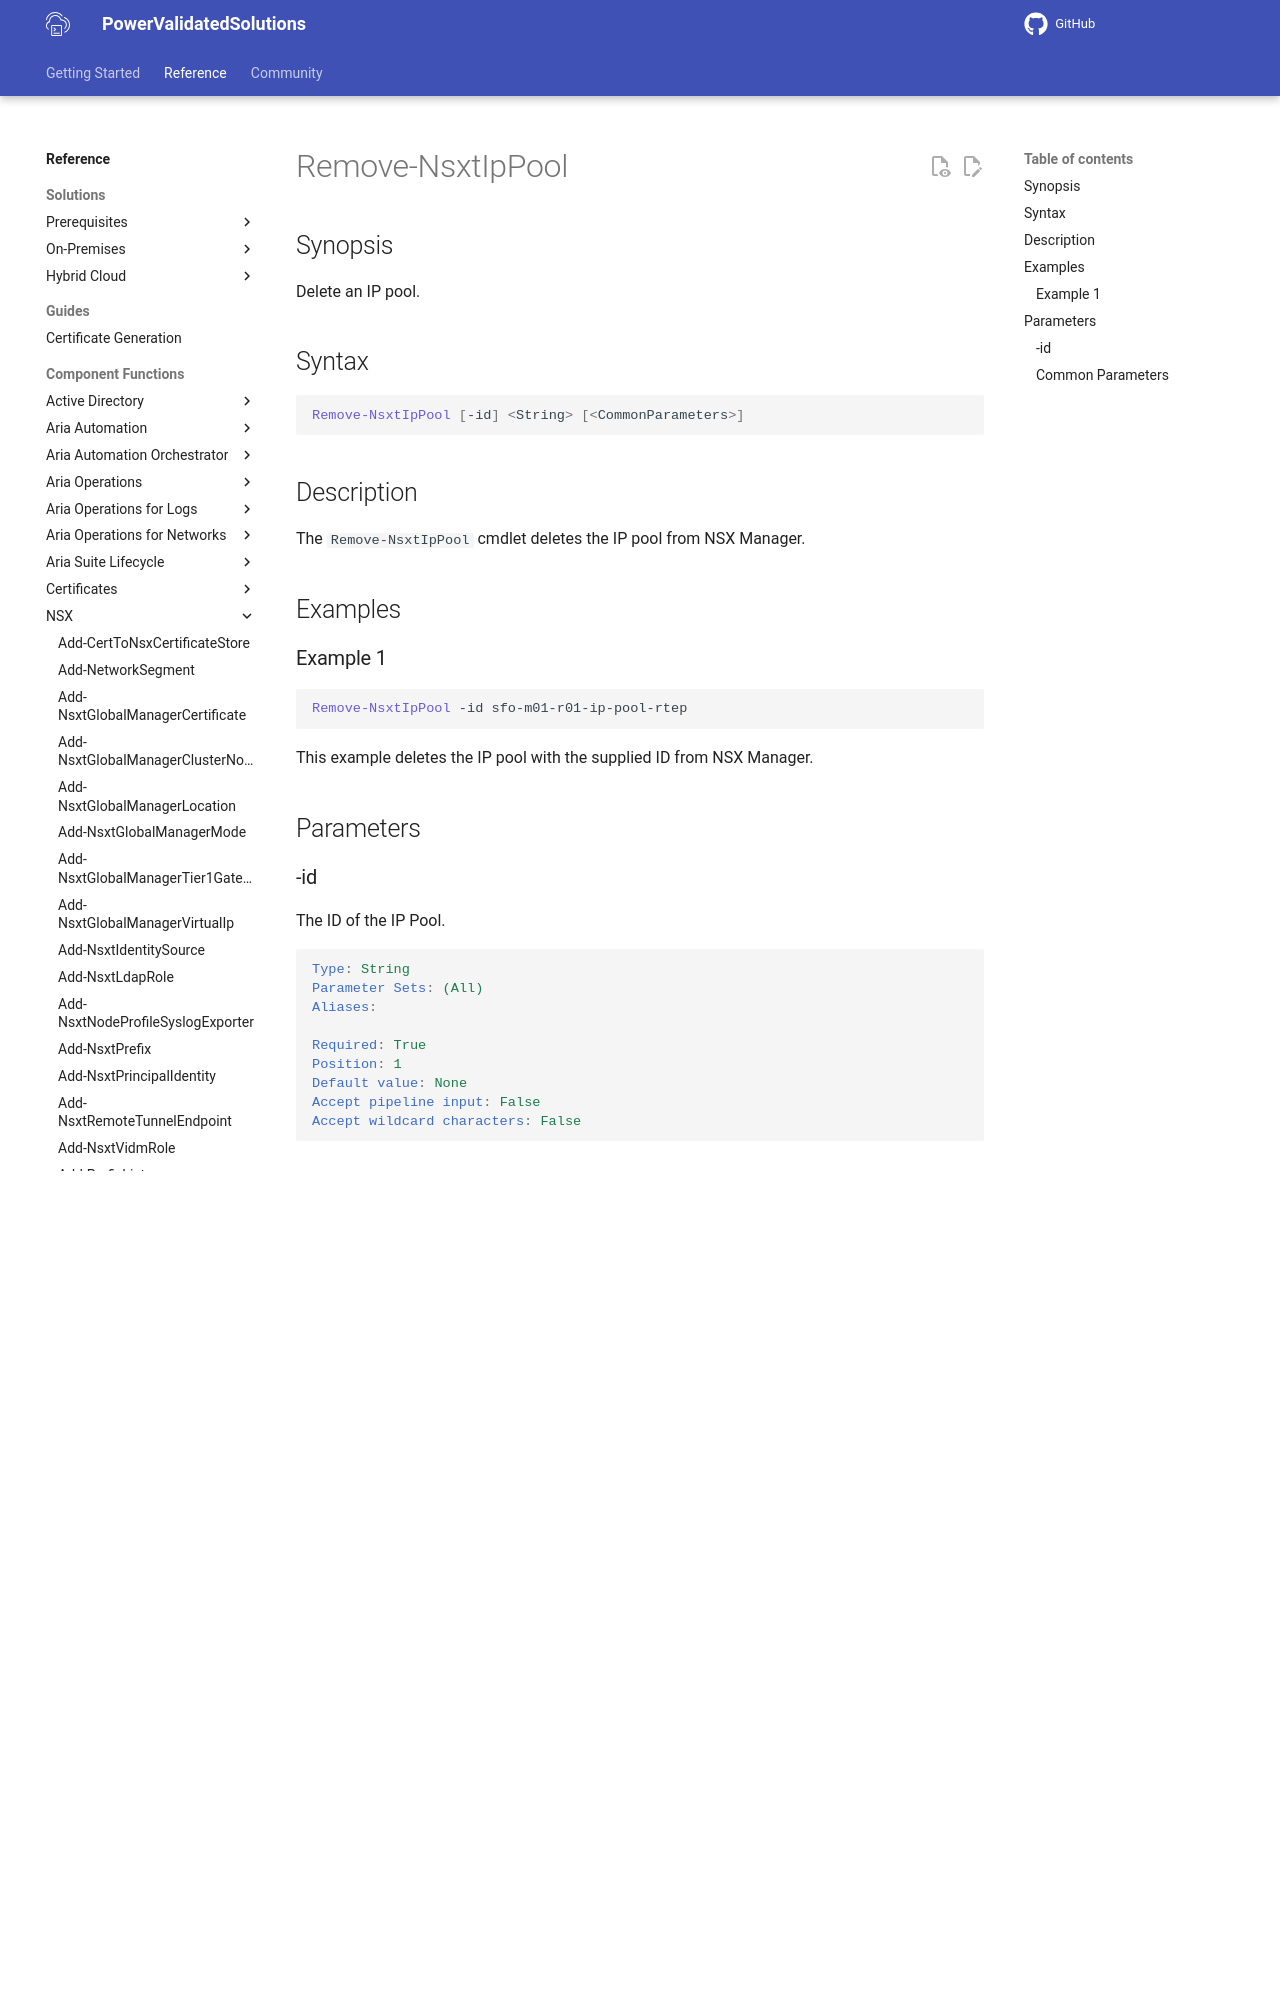

repository: vmware/power-validated-solutions-for-cloud-foundation · page: documentation/functions/nsx/Remove-NsxtIpPool/index.html · generator: mkdocs

# Remove-NsxtIpPool

## Synopsis

Delete an IP pool.

## Syntax

```powershell
Remove-NsxtIpPool [-id] <String> [<CommonParameters>]
```

## Description

The `Remove-NsxtIpPool` cmdlet deletes the IP pool from NSX Manager.

## Examples
